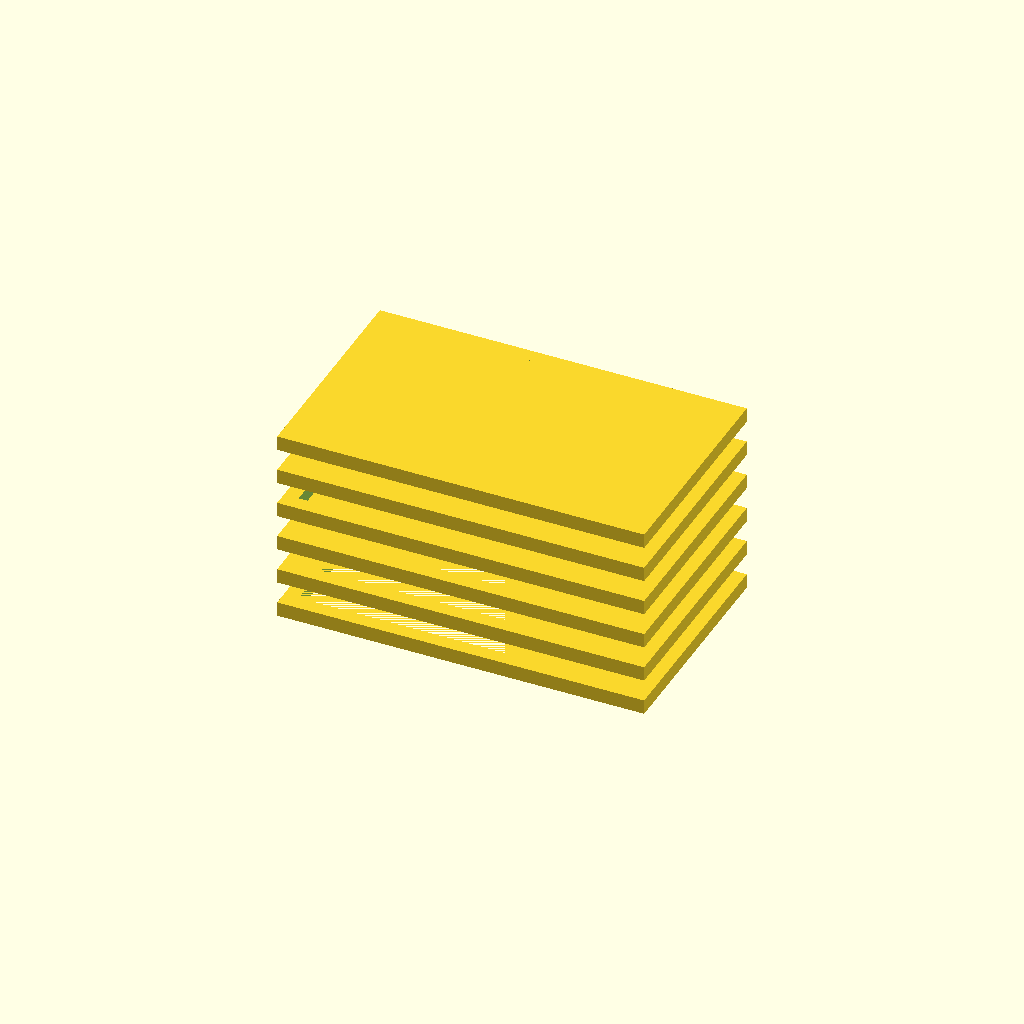
Cell 1: the model at its default parameters.
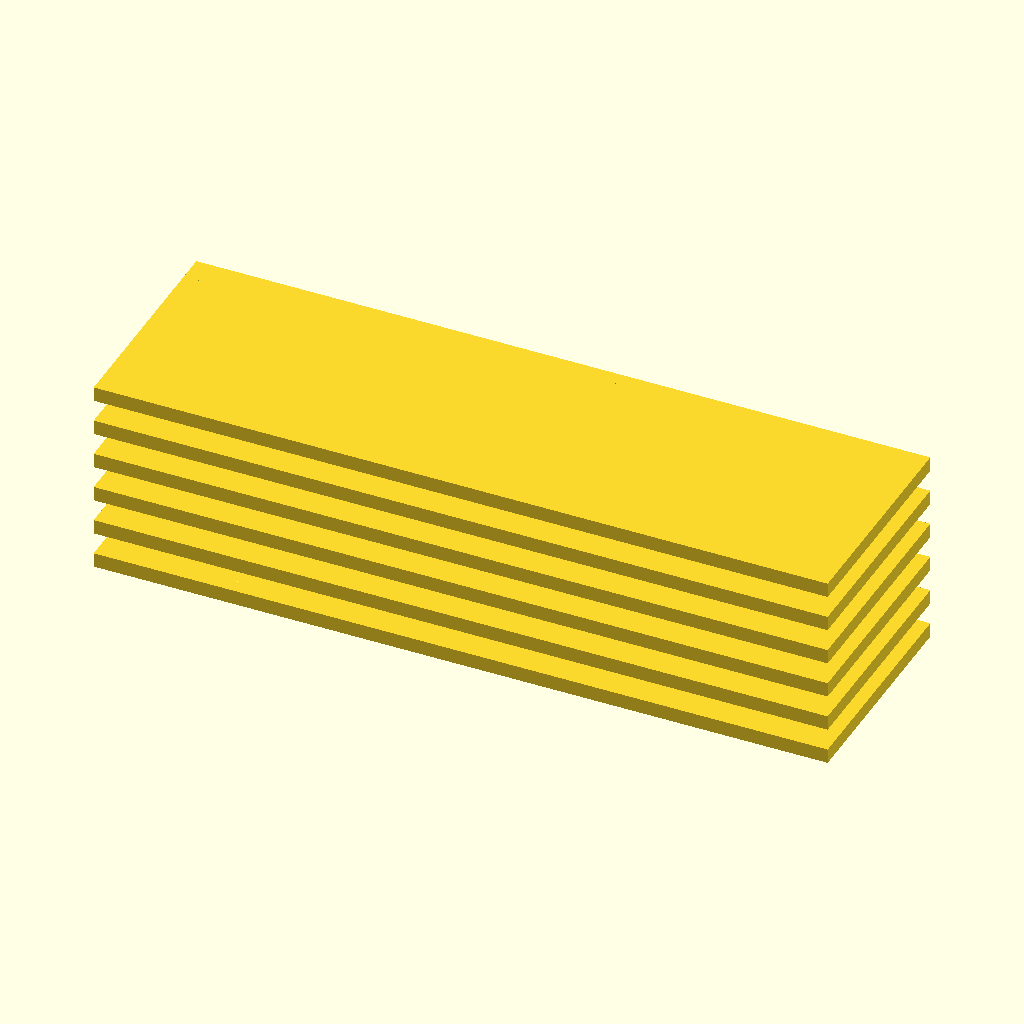
Cell 2 — frame_outer_width set to 100, the other parameters unchanged.
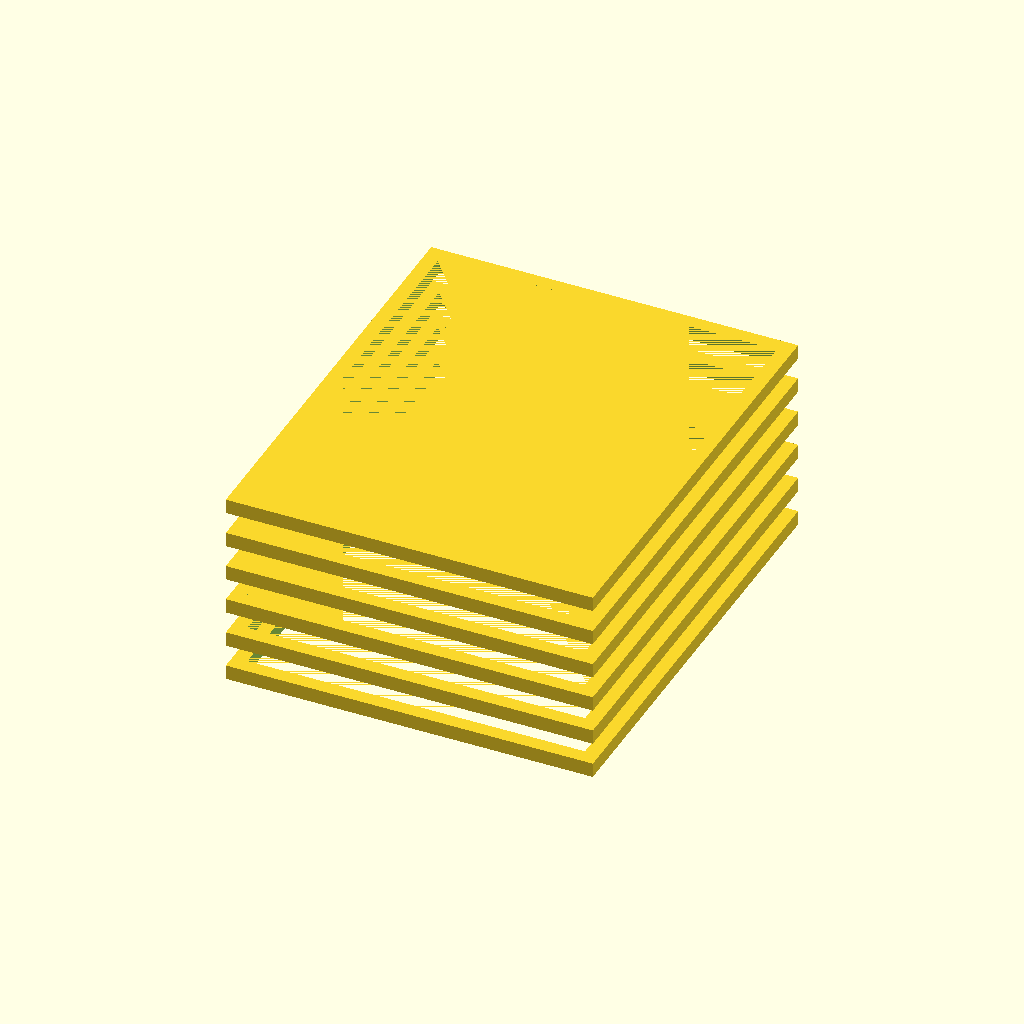
Cell 3 — frame_outer_height set to 60, the other parameters unchanged.
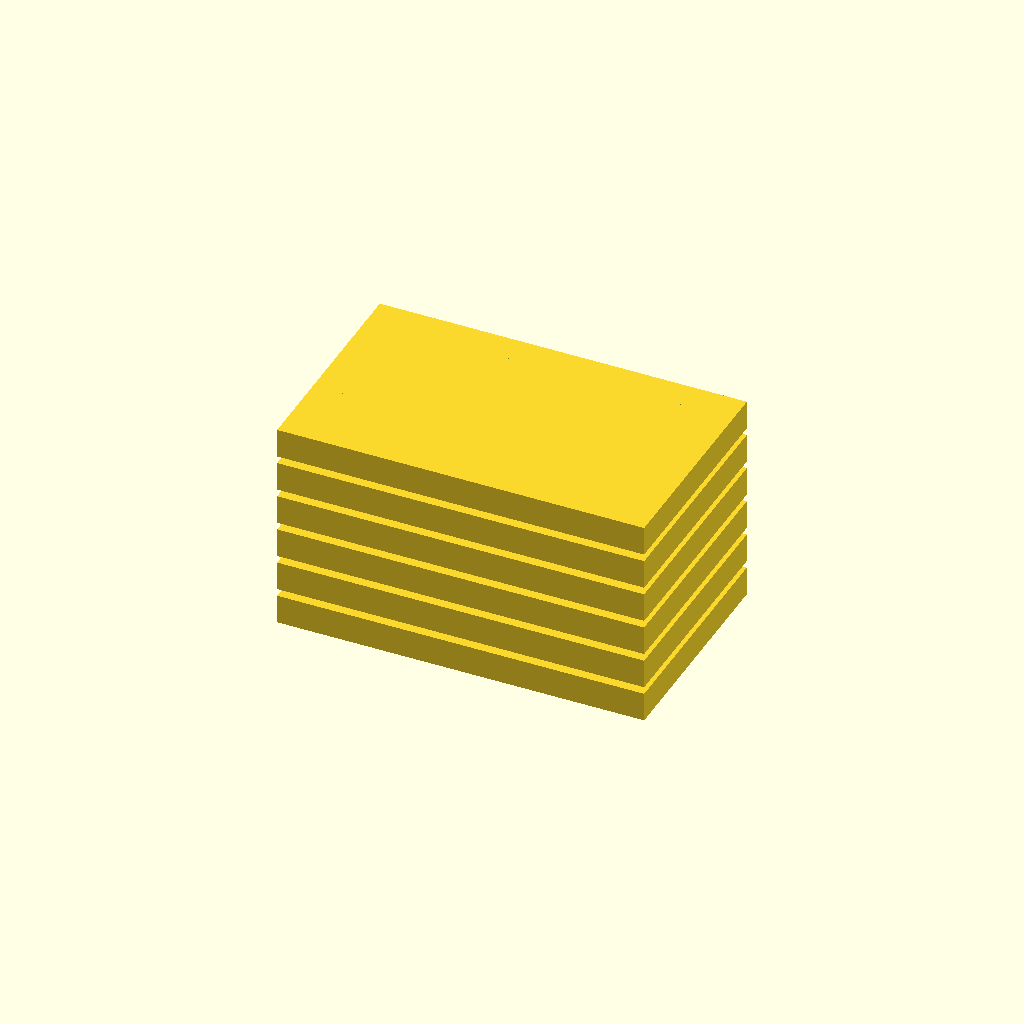
Cell 4: the same model with frame_thickness = 4.
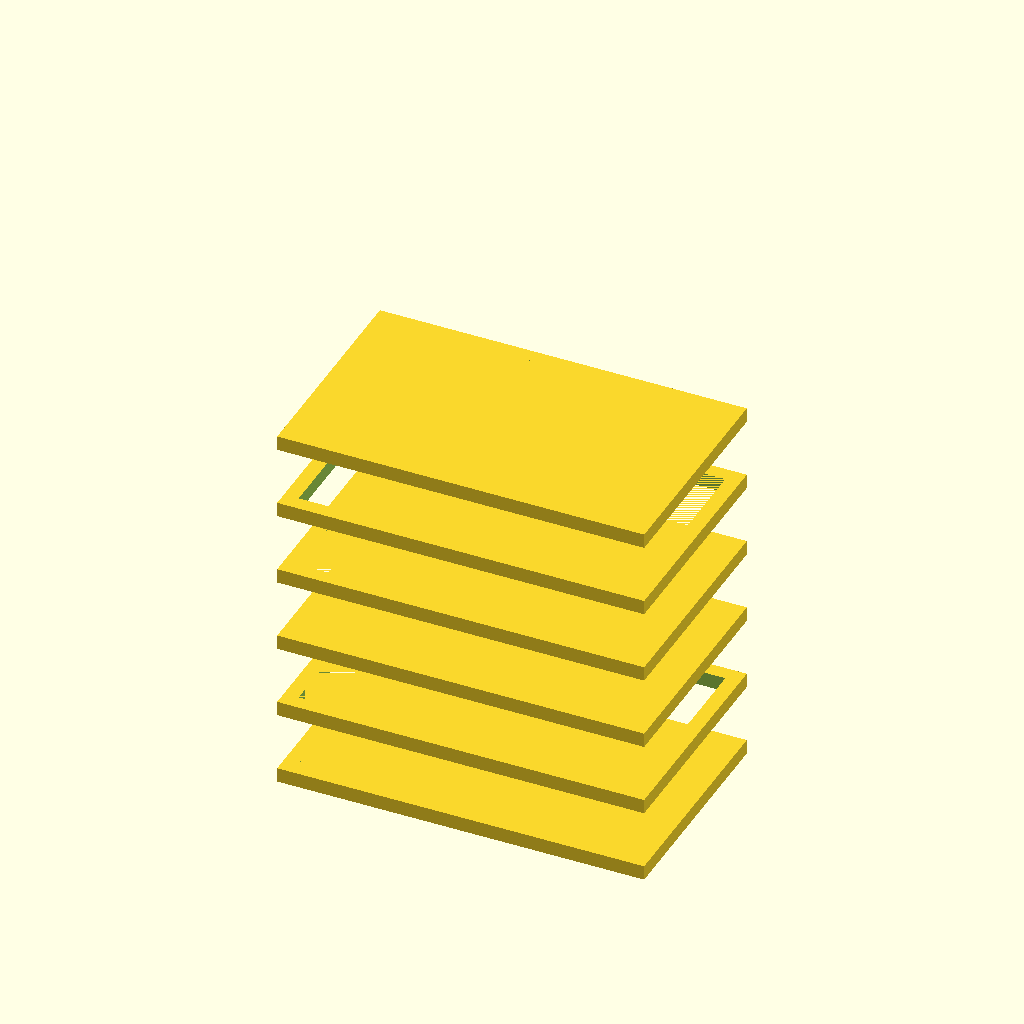
Cell 5: frame_spacing = 10 (everything else at default).
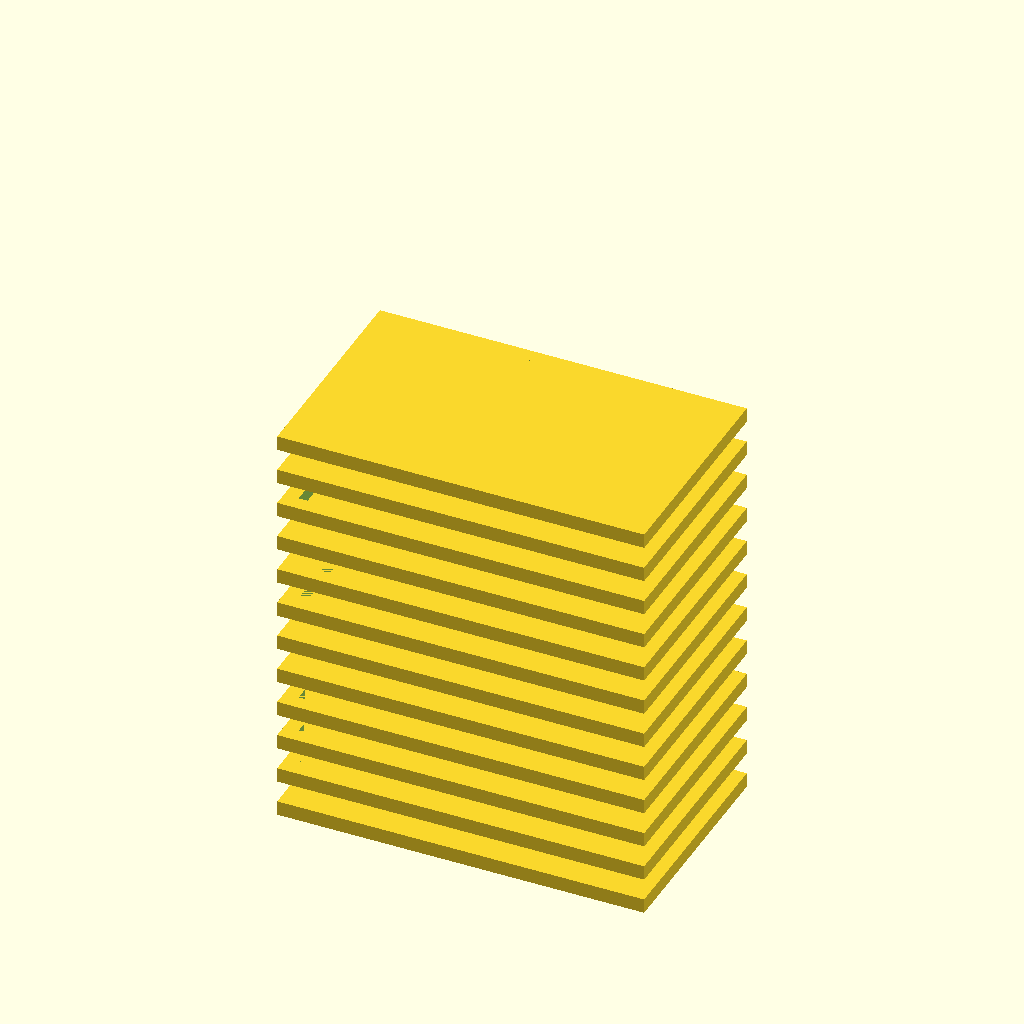
Cell 6 — num_frames set to 12, the other parameters unchanged.
One fixed orthographic camera (rotation 55°, 0°, 25°; colour scheme Cornfield) for every cell.
Source of the model, deepcad_8037/0015/00159892/output_0/00159892.scad:

// Parameters for the rectangular frame
frame_outer_width = 50;  // Outer width of the frame
frame_outer_height = 30; // Outer height of the frame
frame_thickness = 2;     // Thickness of the frame
frame_inner_width = frame_outer_width - 2 * frame_thickness; // Inner width of the hollow center
frame_inner_height = frame_outer_height - 2 * frame_thickness; // Inner height of the hollow center
frame_spacing = 5;       // Spacing between each frame layer
num_frames = 6;          // Total number of frames

// Function to create a single rectangular frame
module rectangular_frame() {
    difference() {
        // Outer rectangle
        cube([frame_outer_width, frame_outer_height, frame_thickness], center = true);
        // Inner hollow rectangle
        translate([0, 0, -0.1]) // Slightly offset to avoid rendering issues
        cube([frame_inner_width, frame_inner_height, frame_thickness + 0.2], center = true);
    }
}

// Assemble the layers of rectangular frames
module flexible_coupling() {
    for (i = [0 : num_frames - 1]) {
        translate([0, 0, -i * frame_spacing])
            rectangular_frame();
    }
}

// Render the flexible coupling
flexible_coupling();
Customizer parameters (derived from the source; name, type, default, range or options):
frame_outer_width: number, default 50
frame_outer_height: number, default 30
frame_thickness: number, default 2
frame_spacing: number, default 5
num_frames: number, default 6
